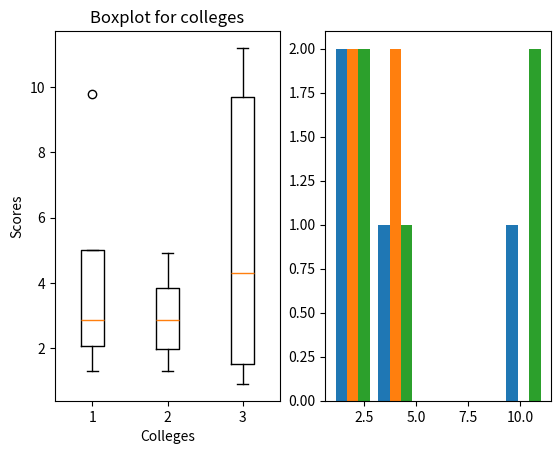

Reproduce this figure in Python.
import matplotlib.pyplot as plt

a = [1.3, 3.4, 2.3, 9.8]
b = [3.5, 4.9, 1.3, 2.2]
c = [9.7, 1.5, 4.3, 0.9, 11.2]
data1 = [a, b, c]
plt.subplot(121)
plt.boxplot(data1)
plt.xlabel("Colleges")
plt.ylabel("Scores")
plt.title("Boxplot for colleges")
plt.subplot(122)
plt.hist(data1, bins=5)

"""x = [5, 7, 8, 7, 2, 17, 2, 9, 4, 11, 12, 9, 6]
y = [99, 86, 87, 88, 111, 86, 103, 87, 94, 78, 77, 85, 86]

plt.scatter(x, y)"""

plt.show()
